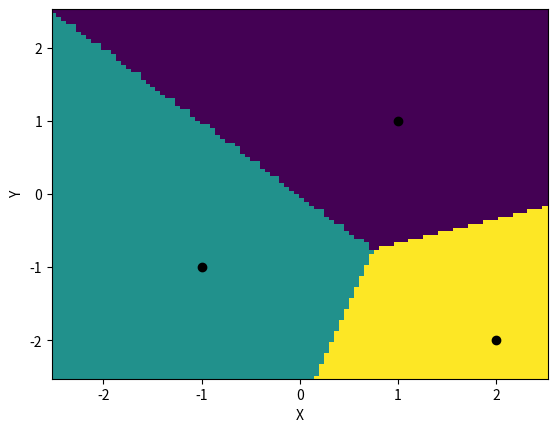

Python code for this plot:
#!/usr/bin/python

from scipy.spatial import KDTree
import matplotlib.pyplot as plt
plt.rc("savefig", dpi=150)
import numpy as np

points = np.array([[1,1],[-1,-1],[2,-2]])
tree = KDTree(points)
x = np.linspace(-2.5, 2.5, 100)
y = np.linspace(-2.5, 2.5, 100)
xx, yy = np.meshgrid(x, y)
xy = np.c_[xx.ravel(), yy.ravel()]
plt.pcolor(x, y, tree.query(xy)[1].reshape(100, 100))
plt.plot(points[:,0], points[:,1], 'ko')
plt.xlabel("X")
plt.ylabel("Y")
#plt.savefig("3b_Voronoi.png")
#plt.savefig("3b_Voronoi.ps")
plt.show()
